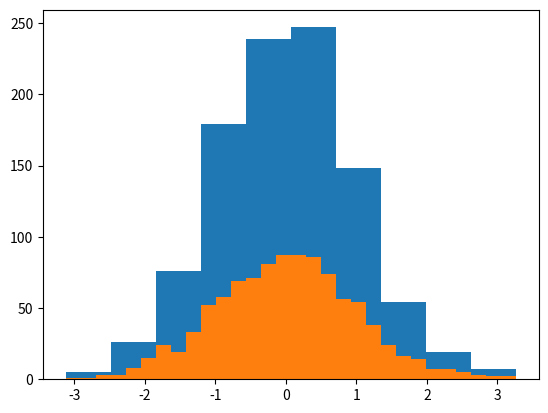

The script that saved this image: (Note: this script raises an exception after producing the figure.)
"""
Matplotlib Part 2 After Numpy 
"""

import numpy as np
import matplotlib.pyplot as plt

data = np.random.randn(1000)

plt.hist(data);

plt.hist(data, normed=True, bins=30)

#plt.hist(data, bins=30, normed=True, alpha=0.5,
#         histtype='stepfilled', color='steelblue',
#         edgecolor='none');
         

         
"""
2D plotting with matplotlib
"""

import matplotlib.pyplot as plt
import numpy as np

t = np.arange(0.0, 2.0, 0.01)
s = 1 + np.sin(2*np.pi*t)
plt.plot(t, s)

plt.xlabel('time (s)')
plt.ylabel('voltage (mV)')
plt.title('A nice sine wave')
plt.grid(True)
plt.savefig('data/sinewave.png')
plt.show()



"""
Showing bubbles
"""

import numpy as np 
import matplotlib.pyplot as plt 

# Define the number of values
num_vals = 40

# Generate random values
x = np.random.rand(num_vals)
y = np.random.rand(num_vals)

# Define area for each bubble
# Max radius is set to a specified value
max_radius = 25
area = np.pi * (max_radius*np.random.rand(num_vals)) ** 2

# Generate colors
colors = np.random.rand(num_vals)

# Plot the points
plt.scatter(x, y, s=area, c=colors, alpha=.5)
plt.show()


rng = np.random.RandomState(0)
x = rng.randn(100)
y = rng.randn(100)
colors = rng.rand(100)
sizes = 1000 * rng.rand(100)

plt.scatter(x, y, c=colors, s=sizes, alpha=0.3,
            cmap='viridis')
plt.colorbar();  # show color scale
# In this way, the color and size of points can be used to convey information in the visualization, 
# in order to visualize multidimensional data.


         
"""
Box Plot
https://towardsdatascience.com/understanding-boxplots-5e2df7bcbd51
"""

import numpy as np 
import matplotlib as mpl 
import matplotlib.pyplot as plt 

## agg backend is used to create plot as a .png file
mpl.use('agg')         
         
## Create data
np.random.seed(10)
collectn_1 = np.random.normal(100, 10, 200)
collectn_2 = np.random.normal(80, 30, 200)
collectn_3 = np.random.normal(90, 20, 200)
collectn_4 = np.random.normal(70, 25, 200)

## combine these different collections into a list    
data_to_plot = [collectn_1, collectn_2, collectn_3, collectn_4]

# Create a figure instance
fig = plt.figure(1, figsize=(9, 6))

# Create an axes instance
ax = fig.add_subplot(111)

# Create the boxplot
bp = ax.boxplot(data_to_plot)


fig.savefig('data/fig1.png', bbox_inches='tight')

         
## add patch_artist=True option to ax.boxplot() 
## to get fill color
bp = ax.boxplot(data_to_plot, patch_artist=True)

## change outline color, fill color and linewidth of the boxes
for box in bp['boxes']:
    # change outline color
    box.set( color='#7570b3', linewidth=2)
    # change fill color
    box.set( facecolor = '#1b9e77' )

## change color and linewidth of the whiskers
for whisker in bp['whiskers']:
    whisker.set(color='#7570b3', linewidth=2)

## change color and linewidth of the caps
for cap in bp['caps']:
    cap.set(color='#7570b3', linewidth=2)

## change color and linewidth of the medians
for median in bp['medians']:
    median.set(color='#b2df8a', linewidth=2)

## change the style of fliers and their fill
for flier in bp['fliers']:
    flier.set(marker='o', color='#e7298a', alpha=0.5)
              

